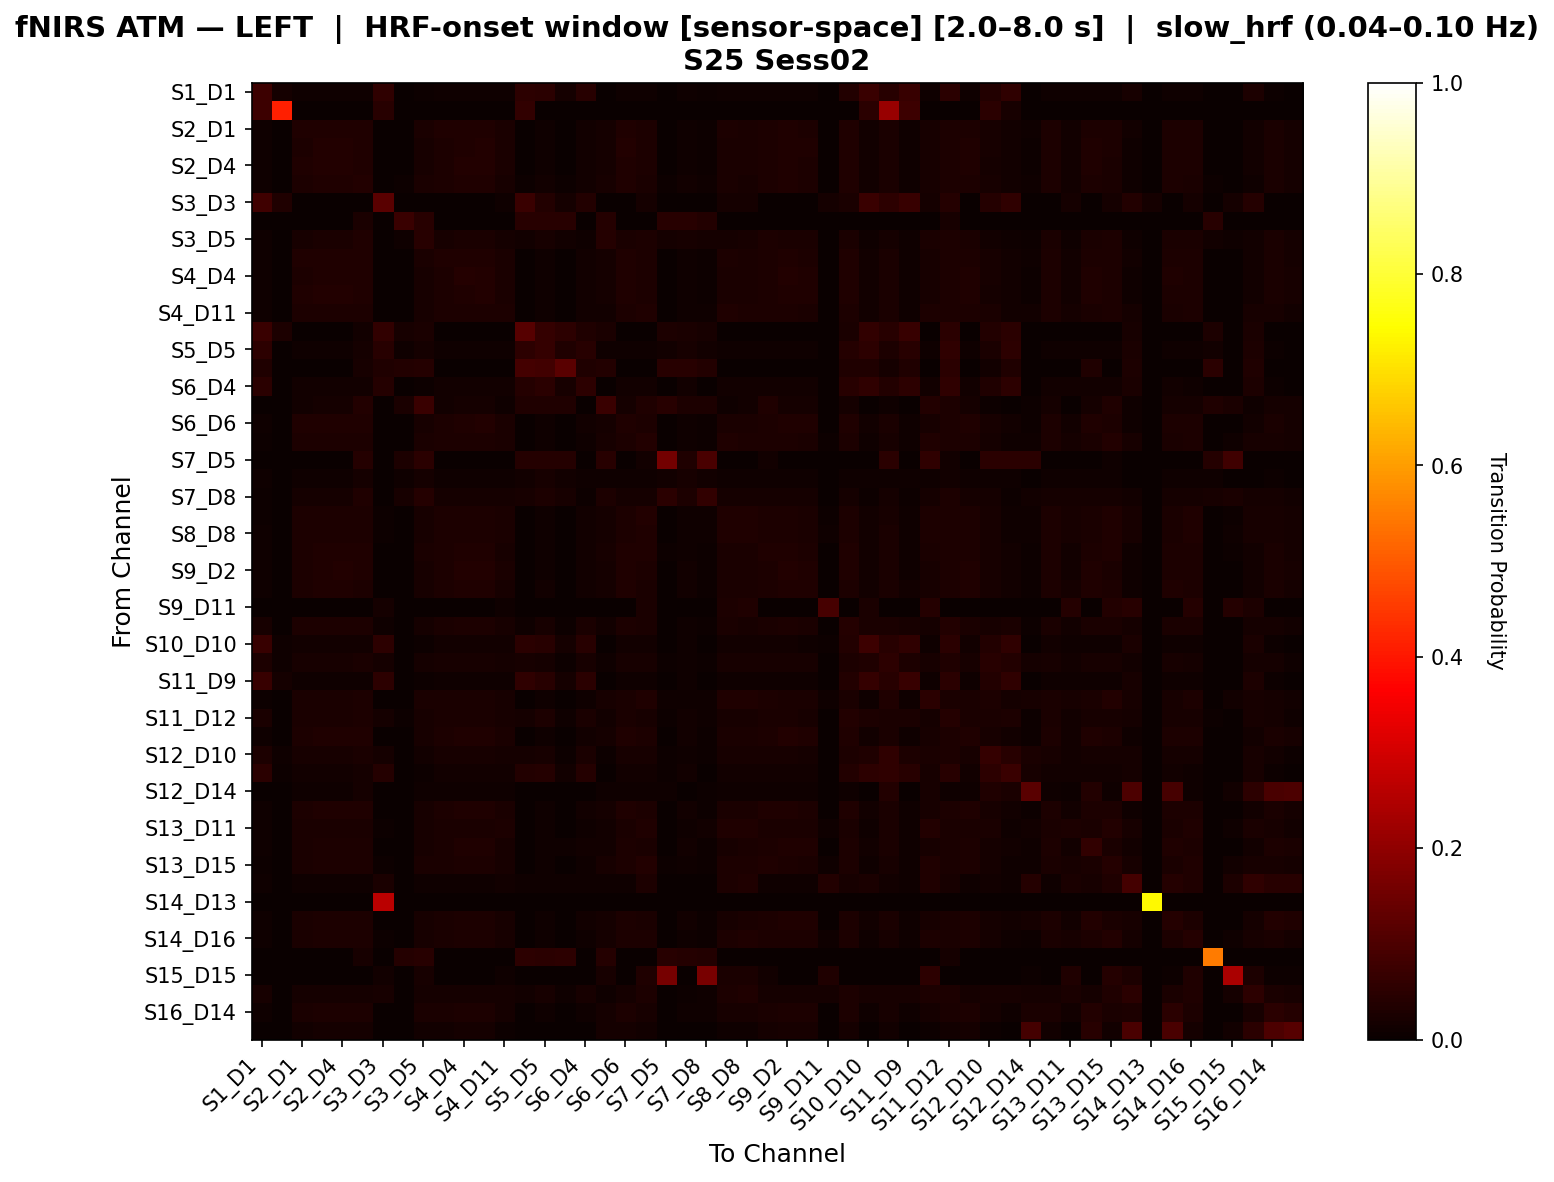

Values plotted in this chart, from the file beside it:
, S1_D1 hbo, S1_D3 hbo, S2_D1 hbo, S2_D2 hbo, S2_D4 hbo, S3_D1 hbo, S3_D3 hbo, S3_D4 hbo, S3_D5 hbo, S4_D2 hbo, S4_D4 hbo, S4_D6 hbo, S4_D11 hbo, S5_D3 hbo, S5_D5 hbo, S5_D7 hbo, S6_D4 hbo, S6_D5 hbo, S6_D6 hbo, S6_D8 hbo, S7_D5 hbo, S7_D7 hbo, S7_D8 hbo
S1_D1 hbo, 0.07751, 0.01888, 0.01049, 0.01049, 0.01049, 0.01049, 0.05763, 0.0, 0.006993, 0.01049, 0.01049, 0.01049, 0.01049, 0.05423, 0.04764, 0.01703, 0.04455, 0.0, 0.01049, 0.01049, 0.0, 0.01049, 0.004196
S1_D3 hbo, 0.07584, 0.412, 0.0, 0.0, 0.0, 0.0, 0.04494, 0.0, 0.0, 0.0, 0.0, 0.0, 0.0, 0.05899, 0.0, 0.0, 0.0, 0.0, 0.0, 0.0, 0.0, 0.0, 0.0
S2_D1 hbo, 0.008865, 0.0, 0.03252, 0.03411, 0.03411, 0.03292, 0.0, 0.0, 0.02347, 0.03193, 0.03292, 0.03411, 0.02553, 0.0, 0.01064, 0.0, 0.01418, 0.01697, 0.03411, 0.02993, 0.0, 0.01123, 0.007538
S2_D2 hbo, 0.008855, 0.0, 0.03123, 0.03529, 0.03529, 0.03324, 0.0, 0.0, 0.02206, 0.03064, 0.03497, 0.03674, 0.02431, 0.0, 0.01063, 0.0, 0.01417, 0.01644, 0.03529, 0.02805, 0.0, 0.01122, 0.007002
S2_D4 hbo, 0.008731, 0.0, 0.03131, 0.03614, 0.03614, 0.03412, 0.0, 0.0, 0.02168, 0.03073, 0.03524, 0.03757, 0.02452, 0.0, 0.01048, 0.0, 0.01397, 0.01613, 0.03471, 0.0276, 0.0, 0.01106, 0.006888
S3_D1 hbo, 0.007829, 0.0, 0.0288, 0.03298, 0.03298, 0.03799, 0.0, 0.005219, 0.02599, 0.02828, 0.03246, 0.03298, 0.02213, 0.005219, 0.01461, 0.005219, 0.01253, 0.02108, 0.03214, 0.02578, 0.007723, 0.01514, 0.01169
S3_D3 hbo, 0.08036, 0.03213, 0.0, 0.0, 0.0, 0.0, 0.1189, 0.0, 0.0, 0.0, 0.0, 0.0, 0.008032, 0.07071, 0.03859, 0.01768, 0.03537, 0.0, 0.0, 0.01606, 0.0, 0.0, 0.0
S3_D4 hbo, 0.0, 0.0, 0.0, 0.0, 0.0, 0.02538, 0.0, 0.0736, 0.04315, 0.0, 0.0, 0.0, 0.0, 0.04315, 0.04315, 0.04315, 0.0, 0.04061, 0.0, 0.0, 0.04315, 0.04315, 0.03807
S3_D5 hbo, 0.00788, 0.0, 0.02332, 0.02525, 0.02525, 0.03242, 0.0, 0.01146, 0.0465, 0.02332, 0.02525, 0.02525, 0.01657, 0.01433, 0.02221, 0.01433, 0.00788, 0.0403, 0.02525, 0.02856, 0.01934, 0.02006, 0.0189
S4_D2 hbo, 0.008918, 0.0, 0.03261, 0.03361, 0.03361, 0.03302, 0.0, 0.0, 0.02351, 0.03202, 0.03302, 0.03361, 0.02563, 0.0, 0.0107, 0.0, 0.01427, 0.01697, 0.03361, 0.03002, 0.0, 0.0113, 0.007559
S4_D4 hbo, 0.009004, 0.0, 0.03054, 0.03476, 0.03476, 0.03331, 0.0, 0.0, 0.02178, 0.02994, 0.041, 0.0356, 0.0238, 0.0, 0.0108, 0.0, 0.01441, 0.01602, 0.03391, 0.02741, 0.0, 0.0114, 0.006974
S4_D6 hbo, 0.008731, 0.0, 0.03148, 0.0355, 0.0355, 0.03348, 0.0, 0.0, 0.02187, 0.0309, 0.03462, 0.03694, 0.02461, 0.0, 0.01048, 0.0, 0.01397, 0.01632, 0.03492, 0.02774, 0.0, 0.01106, 0.006929
S4_D11 hbo, 0.008242, 0.0, 0.03043, 0.03098, 0.03098, 0.02989, 0.002747, 0.0, 0.02109, 0.02989, 0.02989, 0.03098, 0.03096, 0.0, 0.00989, 0.0, 0.01319, 0.01505, 0.03098, 0.03263, 0.0, 0.01044, 0.009986
S5_D3 hbo, 0.0711, 0.02865, 0.0, 0.0, 0.0, 0.01302, 0.06171, 0.02214, 0.02604, 0.0, 0.0, 0.0, 0.0, 0.1165, 0.06611, 0.05115, 0.03459, 0.02344, 0.0, 0.0, 0.02734, 0.02474, 0.02214
S5_D5 hbo, 0.05228, 0.0, 0.01037, 0.01037, 0.01037, 0.01613, 0.04364, 0.009793, 0.01786, 0.01037, 0.01037, 0.01037, 0.01037, 0.05258, 0.06544, 0.0344, 0.04491, 0.01037, 0.01037, 0.01037, 0.01267, 0.02189, 0.01325
S5_D7 hbo, 0.03143, 0.0, 0.0, 0.0, 0.0, 0.02128, 0.03143, 0.03617, 0.04255, 0.0, 0.0, 0.0, 0.0, 0.08675, 0.08462, 0.1196, 0.03143, 0.0383, 0.0, 0.0, 0.04681, 0.04468, 0.03617
S6_D4 hbo, 0.04982, 0.0, 0.01548, 0.01548, 0.01548, 0.01548, 0.04015, 0.0, 0.007097, 0.01548, 0.01548, 0.01548, 0.01548, 0.04015, 0.04993, 0.02007, 0.05316, 0.0, 0.01548, 0.01548, 0.0, 0.01226, 0.003871
S6_D5 hbo, 0.0, 0.0, 0.01507, 0.01789, 0.01789, 0.03526, 0.0, 0.02564, 0.07095, 0.01507, 0.01789, 0.01789, 0.008475, 0.03297, 0.03297, 0.03297, 0.0, 0.07373, 0.01789, 0.0315, 0.04579, 0.02747, 0.02758
S6_D6 hbo, 0.009047, 0.0, 0.03138, 0.03465, 0.03465, 0.03256, 0.0, 0.0, 0.02262, 0.03078, 0.03433, 0.03614, 0.02428, 0.0, 0.01086, 0.0, 0.01448, 0.01687, 0.03465, 0.02811, 0.0, 0.01146, 0.007171
S6_D8 hbo, 0.007218, 0.0, 0.02931, 0.02931, 0.02931, 0.02883, 0.00385, 0.0, 0.02642, 0.02883, 0.02883, 0.02931, 0.02472, 0.0, 0.008662, 0.0, 0.01155, 0.02113, 0.02931, 0.03729, 0.00385, 0.009143, 0.007549
S7_D5 hbo, 0.0, 0.0, 0.0, 0.0, 0.0, 0.04258, 0.0, 0.03058, 0.05036, 0.0, 0.0, 0.0, 0.0, 0.03957, 0.03957, 0.03957, 0.0, 0.04676, 0.0, 0.01439, 0.1569, 0.03417, 0.09615
S7_D7 hbo, 0.008601, 0.0, 0.01089, 0.01089, 0.01089, 0.01663, 0.0, 0.009748, 0.0172, 0.01089, 0.01089, 0.01089, 0.01089, 0.01204, 0.02122, 0.01204, 0.01089, 0.009748, 0.01089, 0.01089, 0.01204, 0.02179, 0.01319
S7_D8 hbo, 0.007317, 0.0, 0.01944, 0.01944, 0.01944, 0.03163, 0.0, 0.02073, 0.04017, 0.01944, 0.01944, 0.01944, 0.01944, 0.02073, 0.02805, 0.02073, 0.007317, 0.03041, 0.01944, 0.01944, 0.048, 0.02805, 0.06197
S8_D6 hbo, 0.007396, 0.0, 0.02976, 0.02976, 0.02976, 0.02927, 0.003945, 0.0, 0.02138, 0.02927, 0.02927, 0.02976, 0.02558, 0.0, 0.008876, 0.0, 0.01183, 0.01596, 0.02976, 0.03519, 0.0, 0.009369, 0.008278
S8_D8 hbo, 0.007996, 0.0, 0.02815, 0.02815, 0.02815, 0.02815, 0.004264, 0.0, 0.02176, 0.02815, 0.02815, 0.02815, 0.02593, 0.0, 0.009595, 0.0, 0.01226, 0.01589, 0.02815, 0.03455, 0.0, 0.01013, 0.008088
S8_D15 hbo, 0.008651, 0.0, 0.02948, 0.03231, 0.03231, 0.03137, 0.0, 0.0, 0.02696, 0.02948, 0.03231, 0.03231, 0.02289, 0.0, 0.01038, 0.0, 0.01384, 0.02156, 0.03231, 0.03221, 0.004037, 0.01096, 0.007227
S9_D2 hbo, 0.009434, 0.0, 0.03047, 0.03462, 0.03546, 0.034, 0.0, 0.0, 0.02187, 0.02984, 0.03566, 0.03546, 0.02383, 0.0, 0.01132, 0.0, 0.01447, 0.01578, 0.03379, 0.02735, 0.0, 0.01195, 0.007096
S9_D9 hbo, 0.01037, 0.0, 0.02946, 0.0321, 0.0321, 0.03122, 0.0, 0.0, 0.02342, 0.02946, 0.03298, 0.03298, 0.02243, 0.0, 0.01245, 0.0, 0.01452, 0.0167, 0.0321, 0.02683, 0.0, 0.01314, 0.007664
S9_D11 hbo, 0.0, 0.0, 0.0, 0.0, 0.0, 0.0, 0.01606, 0.0, 0.0, 0.0, 0.0, 0.0, 0.01004, 0.0, 0.0, 0.0, 0.0, 0.0, 0.0, 0.0241, 0.0, 0.0, 0.0
S10_D9 hbo, 0.01967, 0.0, 0.02782, 0.03033, 0.03033, 0.02852, 0.01094, 0.0, 0.01799, 0.02724, 0.02859, 0.03091, 0.02267, 0.01094, 0.02142, 0.007079, 0.02491, 0.01223, 0.02975, 0.02472, 0.0, 0.01106, 0.006066
S10_D10 hbo, 0.06742, 0.009091, 0.01283, 0.01283, 0.01283, 0.01283, 0.05161, 0.0, 0.005882, 0.01283, 0.01283, 0.01283, 0.01283, 0.04811, 0.04621, 0.01677, 0.04584, 0.0, 0.01283, 0.01283, 0.0, 0.01016, 0.003209
S10_D12 hbo, 0.03006, 0.009681, 0.02228, 0.02228, 0.02228, 0.02437, 0.01785, 0.0, 0.01601, 0.02228, 0.02228, 0.02228, 0.0188, 0.02038, 0.01861, 0.005571, 0.02228, 0.009749, 0.02228, 0.02089, 0.004178, 0.01082, 0.006202
S11_D9 hbo, 0.06933, 0.01731, 0.0109, 0.0109, 0.0109, 0.0109, 0.05165, 0.0, 0.007051, 0.0109, 0.0109, 0.0109, 0.0109, 0.05587, 0.04668, 0.01821, 0.04732, 0.0, 0.0109, 0.0109, 0.0, 0.0109, 0.003846
S11_D11 hbo, 0.007022, 0.0, 0.0244, 0.0244, 0.0244, 0.02895, 0.003745, 0.0, 0.02534, 0.0244, 0.0244, 0.0244, 0.0222, 0.0, 0.008427, 0.0, 0.01077, 0.02066, 0.0244, 0.0347, 0.01132, 0.008895, 0.00887
S11_D12 hbo, 0.02446, 0.0, 0.02396, 0.02461, 0.02461, 0.02898, 0.01628, 0.004367, 0.02079, 0.02396, 0.02461, 0.02461, 0.02005, 0.01934, 0.02982, 0.01153, 0.02677, 0.01478, 0.02461, 0.02331, 0.004367, 0.01474, 0.01025
S11_D13 hbo, 0.009881, 0.0, 0.03042, 0.03385, 0.03385, 0.03299, 0.0, 0.0, 0.02271, 0.03042, 0.03471, 0.03471, 0.02354, 0.0, 0.0112, 0.0, 0.01449, 0.01632, 0.03385, 0.02784, 0.0, 0.01252, 0.007389
S12_D10 hbo, 0.02905, 0.01008, 0.02028, 0.02028, 0.02028, 0.02345, 0.01673, 0.0, 0.01356, 0.02028, 0.02028, 0.02028, 0.01922, 0.01785, 0.02065, 0.0074, 0.02345, 0.0074, 0.02028, 0.02028, 0.006342, 0.01064, 0.007588
S12_D12 hbo, 0.04862, 0.004342, 0.01365, 0.01365, 0.01365, 0.01753, 0.03932, 0.0, 0.006824, 0.01365, 0.01365, 0.01365, 0.01365, 0.03543, 0.04225, 0.01425, 0.04215, 0.0, 0.01365, 0.01365, 0.007772, 0.01179, 0.003722
S12_D14 hbo, 0.0, 0.0, 0.0114, 0.0114, 0.0114, 0.01567, 0.0, 0.0, 0.0114, 0.0114, 0.0114, 0.0114, 0.008547, 0.0, 0.0, 0.0, 0.0, 0.0114, 0.0114, 0.0114, 0.008547, 0.0, 0.005698
S13_D6 hbo, 0.009506, 0.0, 0.03065, 0.03258, 0.03258, 0.03258, 0.0, 0.0, 0.02338, 0.03065, 0.03258, 0.03258, 0.0239, 0.0, 0.01141, 0.0, 0.01521, 0.01737, 0.03258, 0.02872, 0.0, 0.01204, 0.007663
S13_D11 hbo, 0.008731, 0.0, 0.02562, 0.02562, 0.02562, 0.02562, 0.004657, 0.0, 0.02097, 0.02562, 0.02562, 0.02562, 0.02853, 0.0, 0.009313, 0.0, 0.01106, 0.01456, 0.02562, 0.03261, 0.0, 0.01048, 0.0132
S13_D13 hbo, 0.009259, 0.0, 0.02727, 0.03049, 0.03049, 0.02968, 0.0, 0.0, 0.02128, 0.02727, 0.03129, 0.03129, 0.02083, 0.0, 0.01111, 0.009662, 0.01358, 0.0153, 0.03049, 0.02485, 0.0, 0.01173, 0.006924
S13_D15 hbo, 0.007455, 0.0, 0.02615, 0.02818, 0.02818, 0.02818, 0.003976, 0.0, 0.02617, 0.02615, 0.02818, 0.02818, 0.02255, 0.0, 0.008946, 0.0, 0.01093, 0.02171, 0.02818, 0.03557, 0.003976, 0.009443, 0.007039
S14_D12 hbo, 0.01167, 0.0, 0.01077, 0.01077, 0.01077, 0.01077, 0.02457, 0.0, 0.01077, 0.01077, 0.01077, 0.01077, 0.01435, 0.01167, 0.01167, 0.009874, 0.01167, 0.01077, 0.01077, 0.02851, 0.0, 0.0, 0.003591
S14_D13 hbo, 0.0, 0.0, 0.0, 0.0, 0.0, 0.0, 0.2647, 0.0, 0.0, 0.0, 0.0, 0.0, 0.0, 0.0, 0.0, 0.0, 0.0, 0.0, 0.0, 0.0, 0.0, 0.0, 0.0
S14_D14 hbo, 0.009259, 0.0, 0.02695, 0.03039, 0.03039, 0.02953, 0.0, 0.0, 0.02225, 0.02695, 0.03125, 0.03125, 0.02008, 0.0, 0.01111, 0.0, 0.01235, 0.01632, 0.03039, 0.02437, 0.0, 0.01173, 0.00714
S14_D16 hbo, 0.008484, 0.0, 0.02599, 0.02874, 0.02874, 0.02783, 0.004525, 0.0, 0.02182, 0.02599, 0.02966, 0.02966, 0.0224, 0.0, 0.01018, 0.0, 0.01075, 0.01651, 0.02874, 0.03094, 0.0, 0.009615, 0.007063
S15_D13 hbo, 0.0, 0.0, 0.0, 0.0, 0.0, 0.02304, 0.0, 0.03917, 0.04608, 0.0, 0.0, 0.0, 0.0, 0.053, 0.05069, 0.053, 0.0, 0.04147, 0.0, 0.0, 0.04608, 0.04147, 0.03687
S15_D15 hbo, 0.0, 0.0, 0.0, 0.0, 0.0, 0.0, 0.01266, 0.0, 0.02057, 0.0, 0.0, 0.0, 0.007911, 0.0, 0.0, 0.0, 0.0, 0.02215, 0.0, 0.03481, 0.1627, 0.0, 0.1667
S15_D16 hbo, 0.0206, 0.0, 0.0159, 0.0159, 0.0159, 0.0159, 0.02276, 0.0, 0.0159, 0.0159, 0.0159, 0.0159, 0.01847, 0.01412, 0.0206, 0.01036, 0.0206, 0.009416, 0.0159, 0.02885, 0.0, 0.006479, 0.01025
S16_D14 hbo, 0.0105, 0.0, 0.02483, 0.02905, 0.02905, 0.0282, 0.0, 0.0, 0.02376, 0.02483, 0.02989, 0.02989, 0.01808, 0.0, 0.0105, 0.0, 0.0105, 0.01602, 0.0282, 0.0223, 0.0, 0.0105, 0.009098
S16_D16 hbo, 0.0, 0.0, 0.01455, 0.01798, 0.01798, 0.01712, 0.0, 0.0, 0.01541, 0.01455, 0.01884, 0.01884, 0.007705, 0.0, 0.0, 0.0, 0.0, 0.01627, 0.01798, 0.01199, 0.0, 0.0, 0.003425
